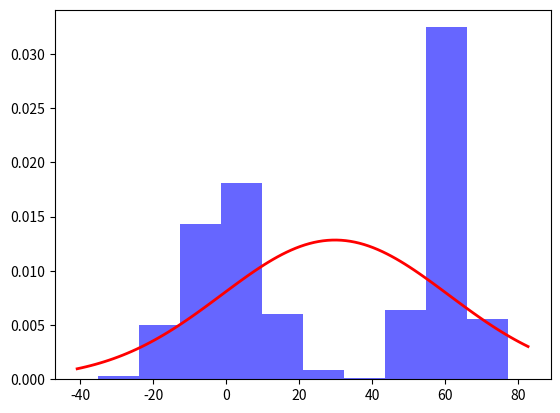

The script that saved this image:
# An example in which data is generated from two different
# normal distributions and then later, a single normal distribution
# is fitted to this data. As expected, the final distribution that is
# fitted is a bad fit to the data. A mixture of distributions is a better option.

import numpy as np
import matplotlib.pyplot as plt
from scipy.stats import norm

# Generating random data using a normal distribution
mu_one = 0
sigma_one = 10

mu_two = 60
sigma_two = 5

data_one = np.random.normal(mu_one, sigma_one, 1000)
data_two = np.random.normal(mu_two, sigma_two, 1000)

data = np.concatenate((data_one, data_two), axis=0)

# Plotting a normalised histogram of the data (bins are 10 by default)
count, bins, patches = plt.hist(data, alpha=0.6, density=True, color='b')

# Using this data to fit a new normal distribution
mu_new, sigma_new = norm.fit(data)

# Plotting the fitted normal distribution
xmin, xmax = plt.xlim()
x = np.linspace(xmin, xmax, 100)


pdf_new = norm.pdf(x, mu_new, sigma_new)
plt.plot(x, pdf_new, 'r', linewidth=2)
